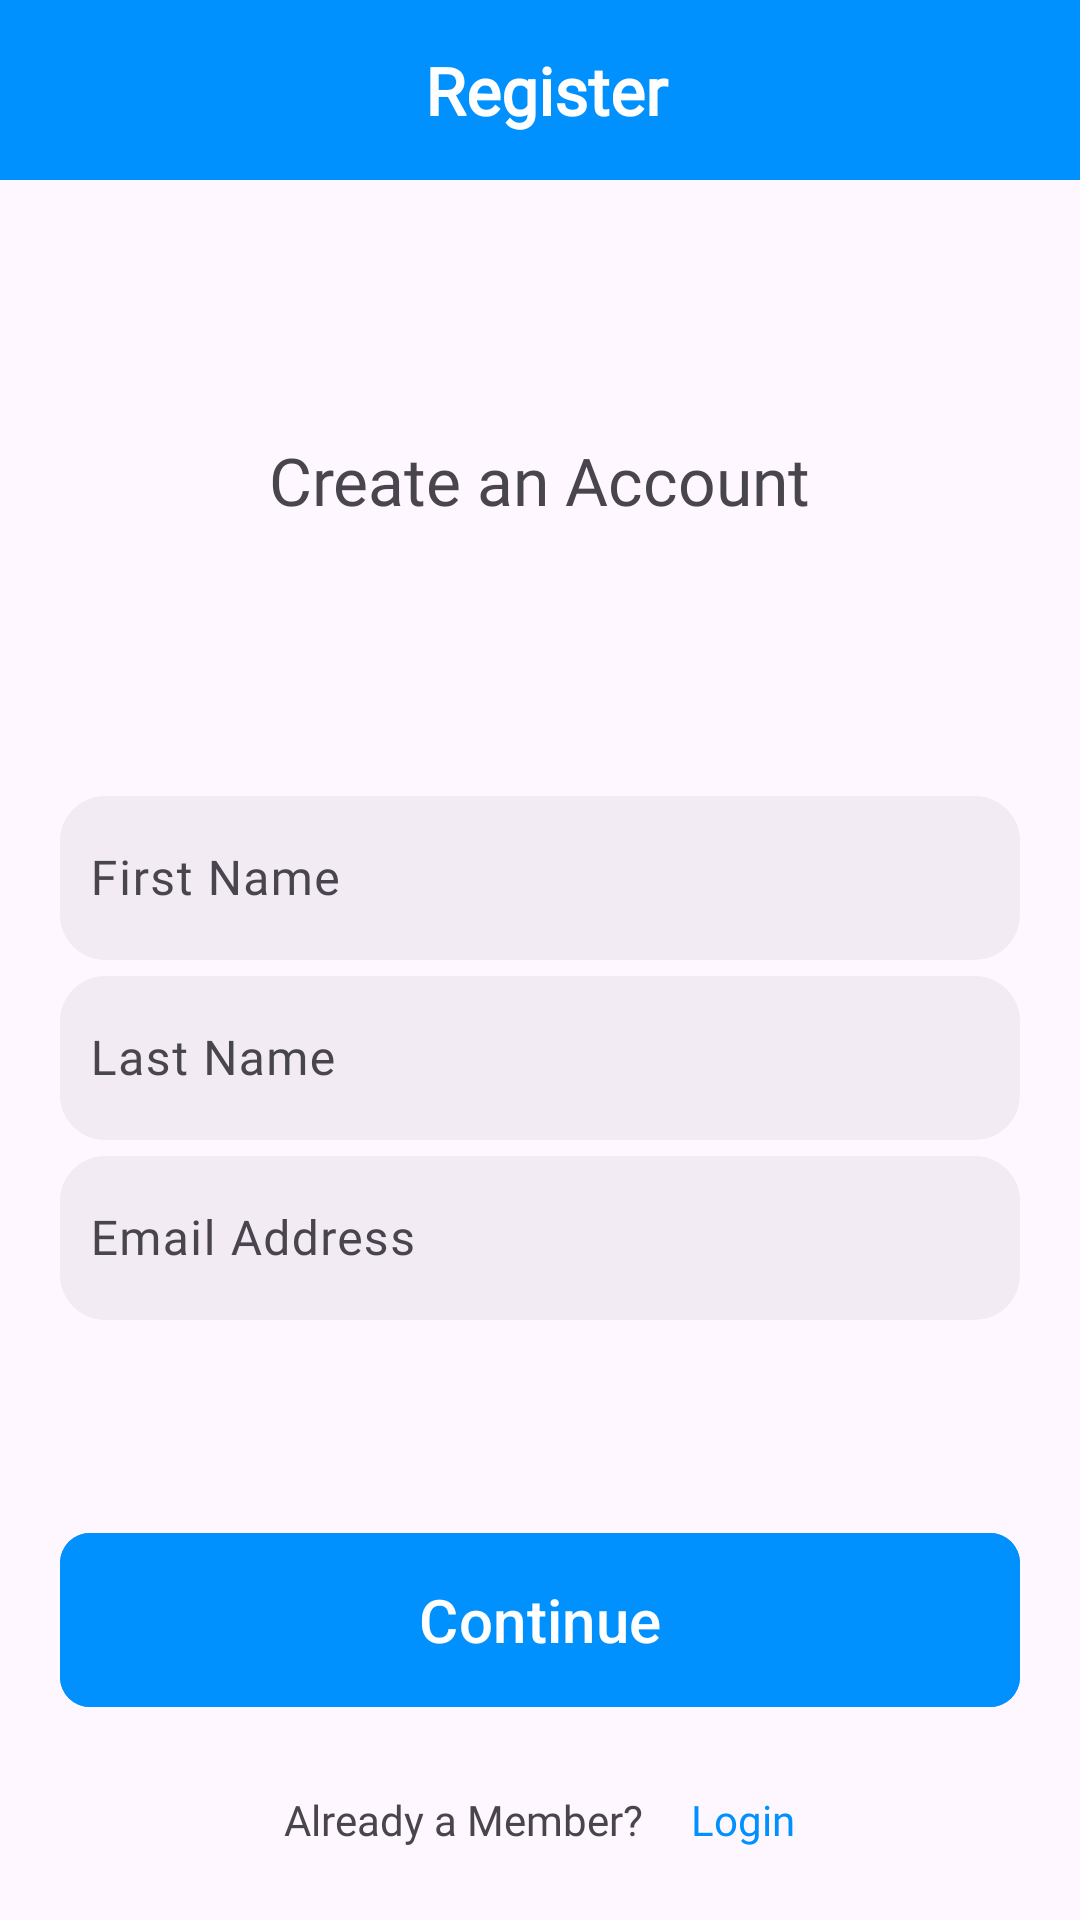

This screen was rendered from an Android layout file. Write that file and the resources it references.
<!-- AndroidManifest.xml: application theme Theme.LanguageLearning -->
<!-- res/layout/fragment_registration.xml -->
<?xml version="1.0" encoding="utf-8"?>
<androidx.constraintlayout.widget.ConstraintLayout xmlns:android="http://schemas.android.com/apk/res/android"
    xmlns:app="http://schemas.android.com/apk/res-auto"
    xmlns:tools="http://schemas.android.com/tools"
    android:layout_width="match_parent"
    android:layout_height="match_parent"
    tools:context=".presentation.registration.RegistrationFragment">

    <androidx.constraintlayout.widget.ConstraintLayout
        android:id="@+id/cl_register"
        android:layout_width="0dp"
        android:layout_height="60dp"
        android:background="@color/deep_purple"
        android:paddingHorizontal="16dp"
        app:layout_constraintTop_toTopOf="parent"
        app:layout_constraintStart_toStartOf="parent"
        app:layout_constraintEnd_toEndOf="parent">

        <View
            android:id="@+id/headerEndPlaceholder"
            android:layout_width="28dp"
            android:layout_height="28dp"
            android:visibility="invisible"
            app:layout_constraintEnd_toEndOf="parent"
            app:layout_constraintTop_toTopOf="parent"
            app:layout_constraintBottom_toBottomOf="parent" />

        <TextView
            android:id="@+id/tvTitle"
            android:layout_width="0dp"
            android:layout_height="wrap_content"
            android:fontFamily="@font/fredoka"
            android:gravity="center"
            android:maxLines="1"
            android:ellipsize="end"
            android:text="@string/register"
            android:textColor="@color/white"
            android:textSize="22sp"
            android:textStyle="bold"
            app:layout_constraintStart_toStartOf="parent"
            android:layout_marginLeft="32dp"
            app:layout_constraintEnd_toStartOf="@id/headerEndPlaceholder"
            app:layout_constraintTop_toTopOf="parent"
            app:layout_constraintBottom_toBottomOf="parent" />

    </androidx.constraintlayout.widget.ConstraintLayout>

    <androidx.constraintlayout.widget.ConstraintLayout
        android:layout_width="match_parent"
        android:layout_height="0dp"
        app:layout_constraintBottom_toBottomOf="parent"
        app:layout_constraintEnd_toEndOf="parent"
        app:layout_constraintHorizontal_bias="1.0"
        app:layout_constraintStart_toStartOf="parent"
        app:layout_constraintTop_toBottomOf="@id/cl_register"
        app:layout_constraintVertical_bias="0.0">

        <TextView
            android:id="@+id/textView2"
            android:layout_width="wrap_content"
            android:layout_height="wrap_content"
            android:fontFamily="@font/fredoka_bold"
            android:text="@string/text_create_an_account"
            android:textSize="22sp"
            app:layout_constraintBottom_toTopOf="@+id/register_fields"
            app:layout_constraintEnd_toEndOf="parent"
            app:layout_constraintStart_toStartOf="parent"
            app:layout_constraintTop_toTopOf="parent" />

        <LinearLayout
            android:id="@+id/register_fields"
            android:layout_width="match_parent"
            android:layout_height="wrap_content"
            android:layout_marginHorizontal="20dp"
            android:orientation="vertical"
            app:layout_constraintBottom_toBottomOf="parent"
            app:layout_constraintStart_toStartOf="parent"
            app:layout_constraintTop_toTopOf="parent">

            <com.google.android.material.textfield.TextInputLayout
                android:layout_width="match_parent"
                android:layout_height="60dp"
                android:hint="@string/register_first_name_hint"
                app:hintTextColor="@color/hint_color">

                <com.google.android.material.textfield.TextInputEditText
                    android:id="@+id/et_first_name"
                    android:layout_width="match_parent"
                    android:layout_height="match_parent"
                    android:autofillHints="name"
                    android:background="@drawable/rounded_edittext"
                    android:fontFamily="@font/fredoka_regular"
                    android:inputType="text"
                    android:paddingHorizontal="10dp" />

            </com.google.android.material.textfield.TextInputLayout>

            <TextView
                android:id="@+id/tv_first_name_error"
                android:layout_width="match_parent"
                android:layout_height="wrap_content"
                android:layout_marginTop="4dp"
                android:layout_marginBottom="8dp"
                android:fontFamily="@font/fredoka"
                android:textColor="@color/pink_red"
                android:textSize="12sp"
                android:visibility="gone"
                tools:visibility="visible"
                tools:text="Enter your first name" />

            <com.google.android.material.textfield.TextInputLayout
                android:layout_width="match_parent"
                android:layout_height="60dp"
                android:hint="@string/last_name"
                app:hintTextColor="@color/hint_color">

                <com.google.android.material.textfield.TextInputEditText
                    android:id="@+id/et_last_name"
                    android:layout_width="match_parent"
                    android:layout_height="match_parent"
                    android:autofillHints="name"
                    android:background="@drawable/rounded_edittext"
                    android:fontFamily="@font/fredoka_regular"
                    android:inputType="text"
                    android:paddingHorizontal="10dp" />

            </com.google.android.material.textfield.TextInputLayout>

            <TextView
                android:id="@+id/tv_last_name_error"
                android:layout_width="match_parent"
                android:layout_height="wrap_content"
                android:layout_marginTop="4dp"
                android:layout_marginBottom="8dp"
                android:fontFamily="@font/fredoka"
                android:textColor="@color/pink_red"
                android:textSize="12sp"
                android:visibility="gone"
                tools:visibility="visible"
                tools:text="Enter your last name" />

            <com.google.android.material.textfield.TextInputLayout
                android:layout_width="match_parent"
                android:layout_height="60dp"
                android:hint="@string/ea_hint"
                app:hintTextColor="@color/hint_color">

                <com.google.android.material.textfield.TextInputEditText
                    android:id="@+id/et_register_email"
                    android:layout_width="match_parent"
                    android:layout_height="match_parent"
                    android:autofillHints="emailAddress"
                    android:background="@drawable/rounded_edittext"
                    android:fontFamily="@font/fredoka_regular"
                    android:inputType="textEmailAddress"
                    android:paddingHorizontal="10dp" />

            </com.google.android.material.textfield.TextInputLayout>

            <TextView
                android:id="@+id/tv_email_error"
                android:layout_width="match_parent"
                android:layout_height="wrap_content"
                android:layout_marginTop="4dp"
                android:fontFamily="@font/fredoka"
                android:textColor="@color/pink_red"
                android:textSize="12sp"
                android:visibility="gone"
                tools:visibility="visible"
                tools:text="Enter a valid email address" />

        </LinearLayout>

        <com.google.android.material.button.MaterialButton
            android:id="@+id/button"
            android:layout_width="match_parent"
            android:layout_height="66dp"
            android:layout_marginHorizontal="20dp"
            android:backgroundTint="@color/blue"
            android:gravity="center"
            android:text="@string/s_continue"
            android:textSize="20sp"
            app:background="@drawable/login_button_background"
            app:cornerRadius="10dp"
            app:layout_constraintBottom_toBottomOf="parent"
            app:layout_constraintTop_toBottomOf="@+id/register_fields" />

        <LinearLayout
            android:layout_width="match_parent"
            android:layout_height="wrap_content"
            android:gravity="center"
            app:layout_constraintBottom_toBottomOf="parent"
            app:layout_constraintTop_toBottomOf="@+id/button">

            <TextView
                android:layout_width="wrap_content"
                android:layout_height="wrap_content"
                android:layout_marginHorizontal="8dp"
                android:fontFamily="@font/fredoka"
                android:text="@string/tv_already_a_member" />

            <TextView
                android:id="@+id/tv_login"
                android:layout_width="wrap_content"
                android:layout_height="wrap_content"
                android:layout_marginHorizontal="8dp"
                android:fontFamily="@font/fredoka_medium"
                android:text="@string/fr_login_fragment_login"
                android:textColor="@color/blue" />

        </LinearLayout>

    </androidx.constraintlayout.widget.ConstraintLayout>

</androidx.constraintlayout.widget.ConstraintLayout>
<!-- resources referenced by this layout -->
<resources>
  <color name="blue">#0091FF</color>
  <color name="deep_purple">#0091FF</color>
  <color name="hint_color">#A19CA3</color>
  <color name="pink_red">#FFD6185D</color>
  <color name="white">#FFFFFFFF</color>
  <!-- drawable login_button_background (drawable) -->
  <?xml version="1.0" encoding="utf-8"?>
  <shape xmlns:android="http://schemas.android.com/apk/res/android"
      android:shape="rectangle"
      >
      <solid
          android:color="@color/blue"/>
      <corners
          android:radius="20dp"/>
  
  </shape>
  <!-- drawable rounded_edittext (drawable) -->
  <?xml version="1.0" encoding="utf-8"?>
  <shape xmlns:android="http://schemas.android.com/apk/res/android"
      android:shape="rectangle" android:padding="10dp">
      <solid android:color="@color/dark_white"/>
  
      <corners
          android:bottomRightRadius="15dp"
          android:bottomLeftRadius="15dp"
          android:topLeftRadius="15dp"
          android:topRightRadius="15dp"/>
  
  </shape>
  <string name="ea_hint">Email Address</string>
  <string name="fr_login_fragment_login">Login</string>
  <string name="last_name">Last Name</string>
  <string name="register">Register</string>
  <string name="register_first_name_hint">First Name</string>
  <string name="s_continue">Continue</string>
  <string name="text_create_an_account">Create an Account</string>
  <string name="tv_already_a_member">Already a Member?</string>
  <style name="Theme.LanguageLearning" parent="Base.Theme.LanguageLearning">
  
          <item name="android:font">@font/fredoka</item>
  
      </style>
  <color name="dark_white">#0C080E1E</color>
  <style name="Base.Theme.LanguageLearning" parent="Theme.Material3.DayNight.NoActionBar">
          
          
      </style>
</resources>
